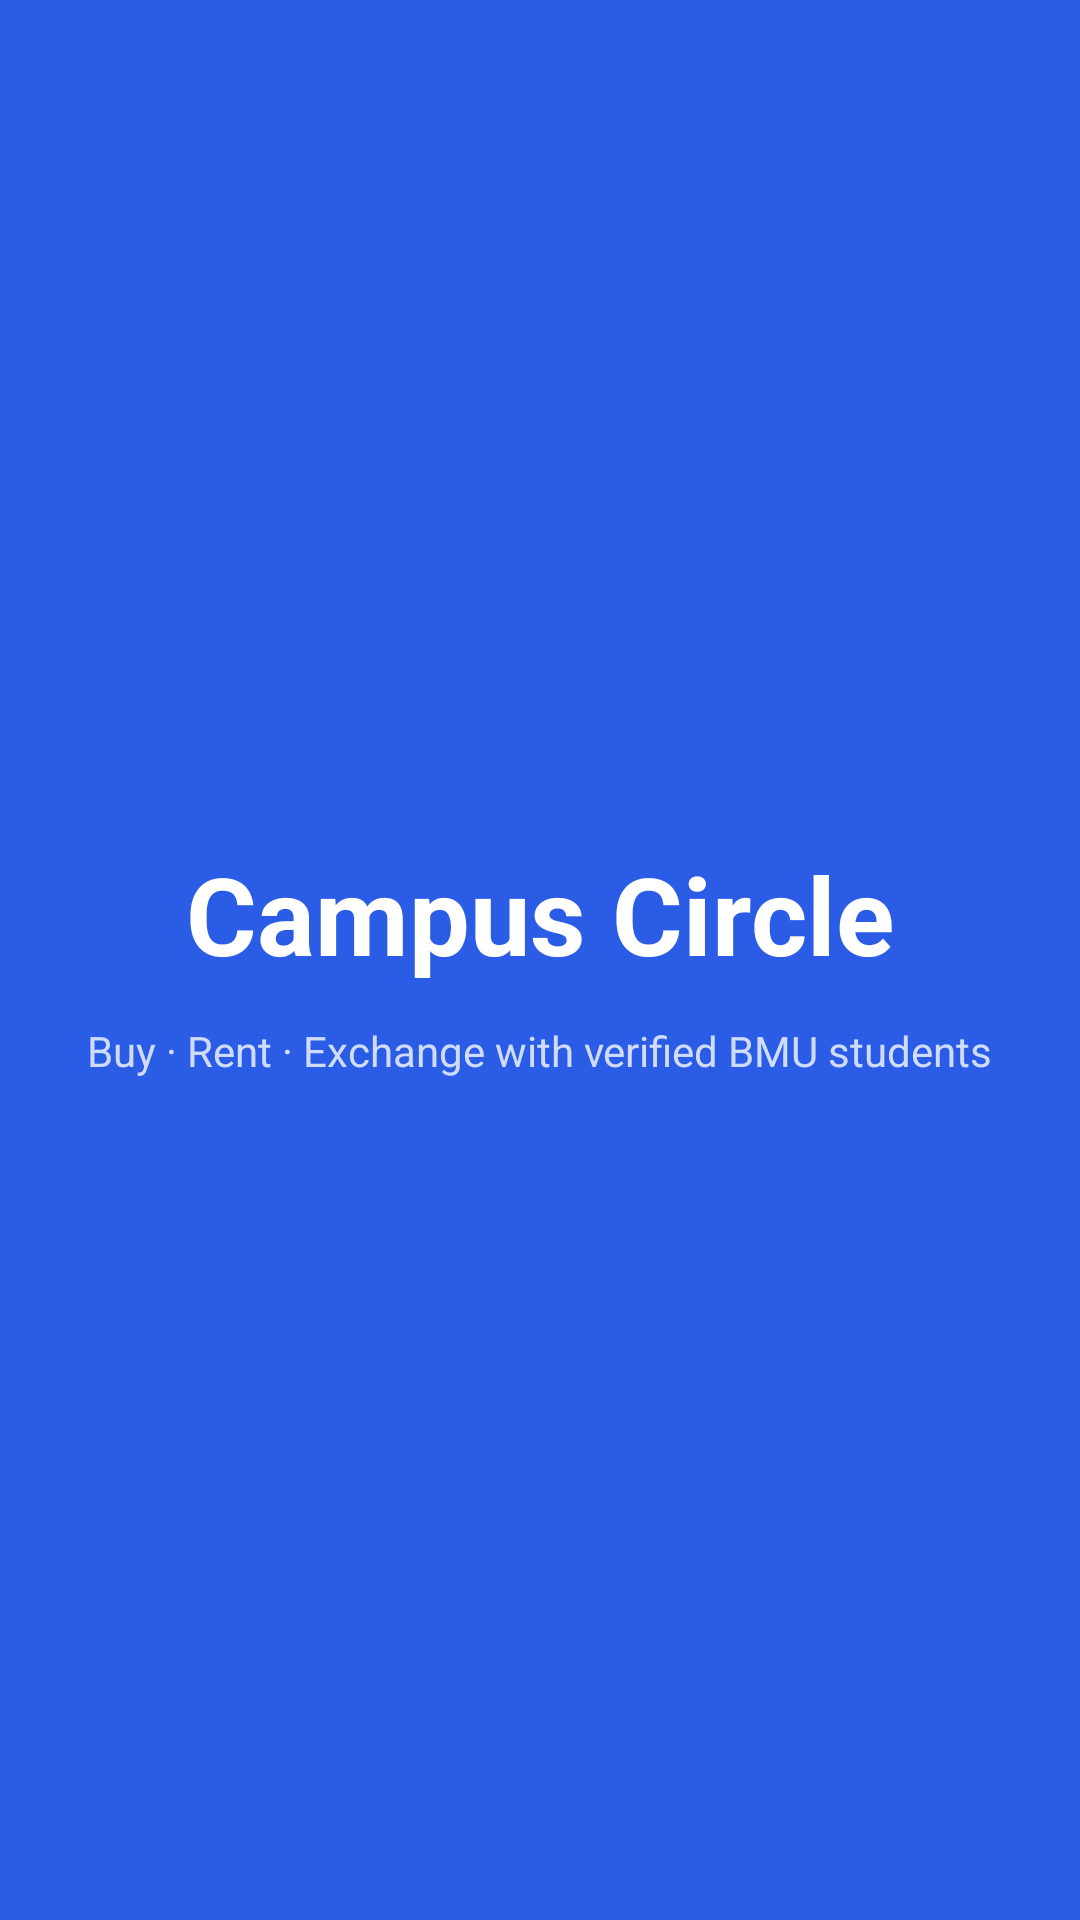

Produce the Android XML layout that renders to this screen, including the resource entries it uses.
<!-- AndroidManifest.xml: application theme Theme.CampusCircle -->
<!-- res/layout/activity_splash.xml -->
<?xml version="1.0" encoding="utf-8"?>
<LinearLayout xmlns:android="http://schemas.android.com/apk/res/android"
    android:layout_width="match_parent"
    android:layout_height="match_parent"
    android:orientation="vertical"
    android:gravity="center"
    android:background="@color/cc_primary">

    <TextView
        android:layout_width="wrap_content"
        android:layout_height="wrap_content"
        android:text="Campus Circle"
        android:textColor="@color/white"
        android:textSize="36sp"
        android:textStyle="bold"/>

    <TextView
        android:layout_width="wrap_content"
        android:layout_height="wrap_content"
        android:layout_marginTop="12dp"
        android:text="@string/tagline"
        android:textColor="#CFDBFF"
        android:textSize="14sp"/>
</LinearLayout>
<!-- resources referenced by this layout -->
<resources>
  <color name="cc_primary">#2B5CE6</color>
  <color name="white">#FFFFFF</color>
  <string name="tagline">Buy · Rent · Exchange with verified BMU students</string>
  <style name="Theme.CampusCircle" parent="Theme.Material3.DayNight.NoActionBar">
          <item name="colorPrimary">@color/cc_primary</item>
          <item name="colorPrimaryVariant">@color/cc_primary_dark</item>
          <item name="colorOnPrimary">@color/white</item>
          <item name="colorSecondary">@color/cc_accent</item>
          <item name="android:statusBarColor" tools:targetApi="l">@color/cc_primary</item>
          <item name="android:windowLightStatusBar" tools:targetApi="23">false</item>
          <item name="android:colorBackground">@color/cc_bg</item>
      </style>
  <color name="cc_primary_dark">#1E44B5</color>
  <color name="cc_accent">#7CA6F5</color>
  <color name="cc_bg">#FFFFFF</color>
</resources>
